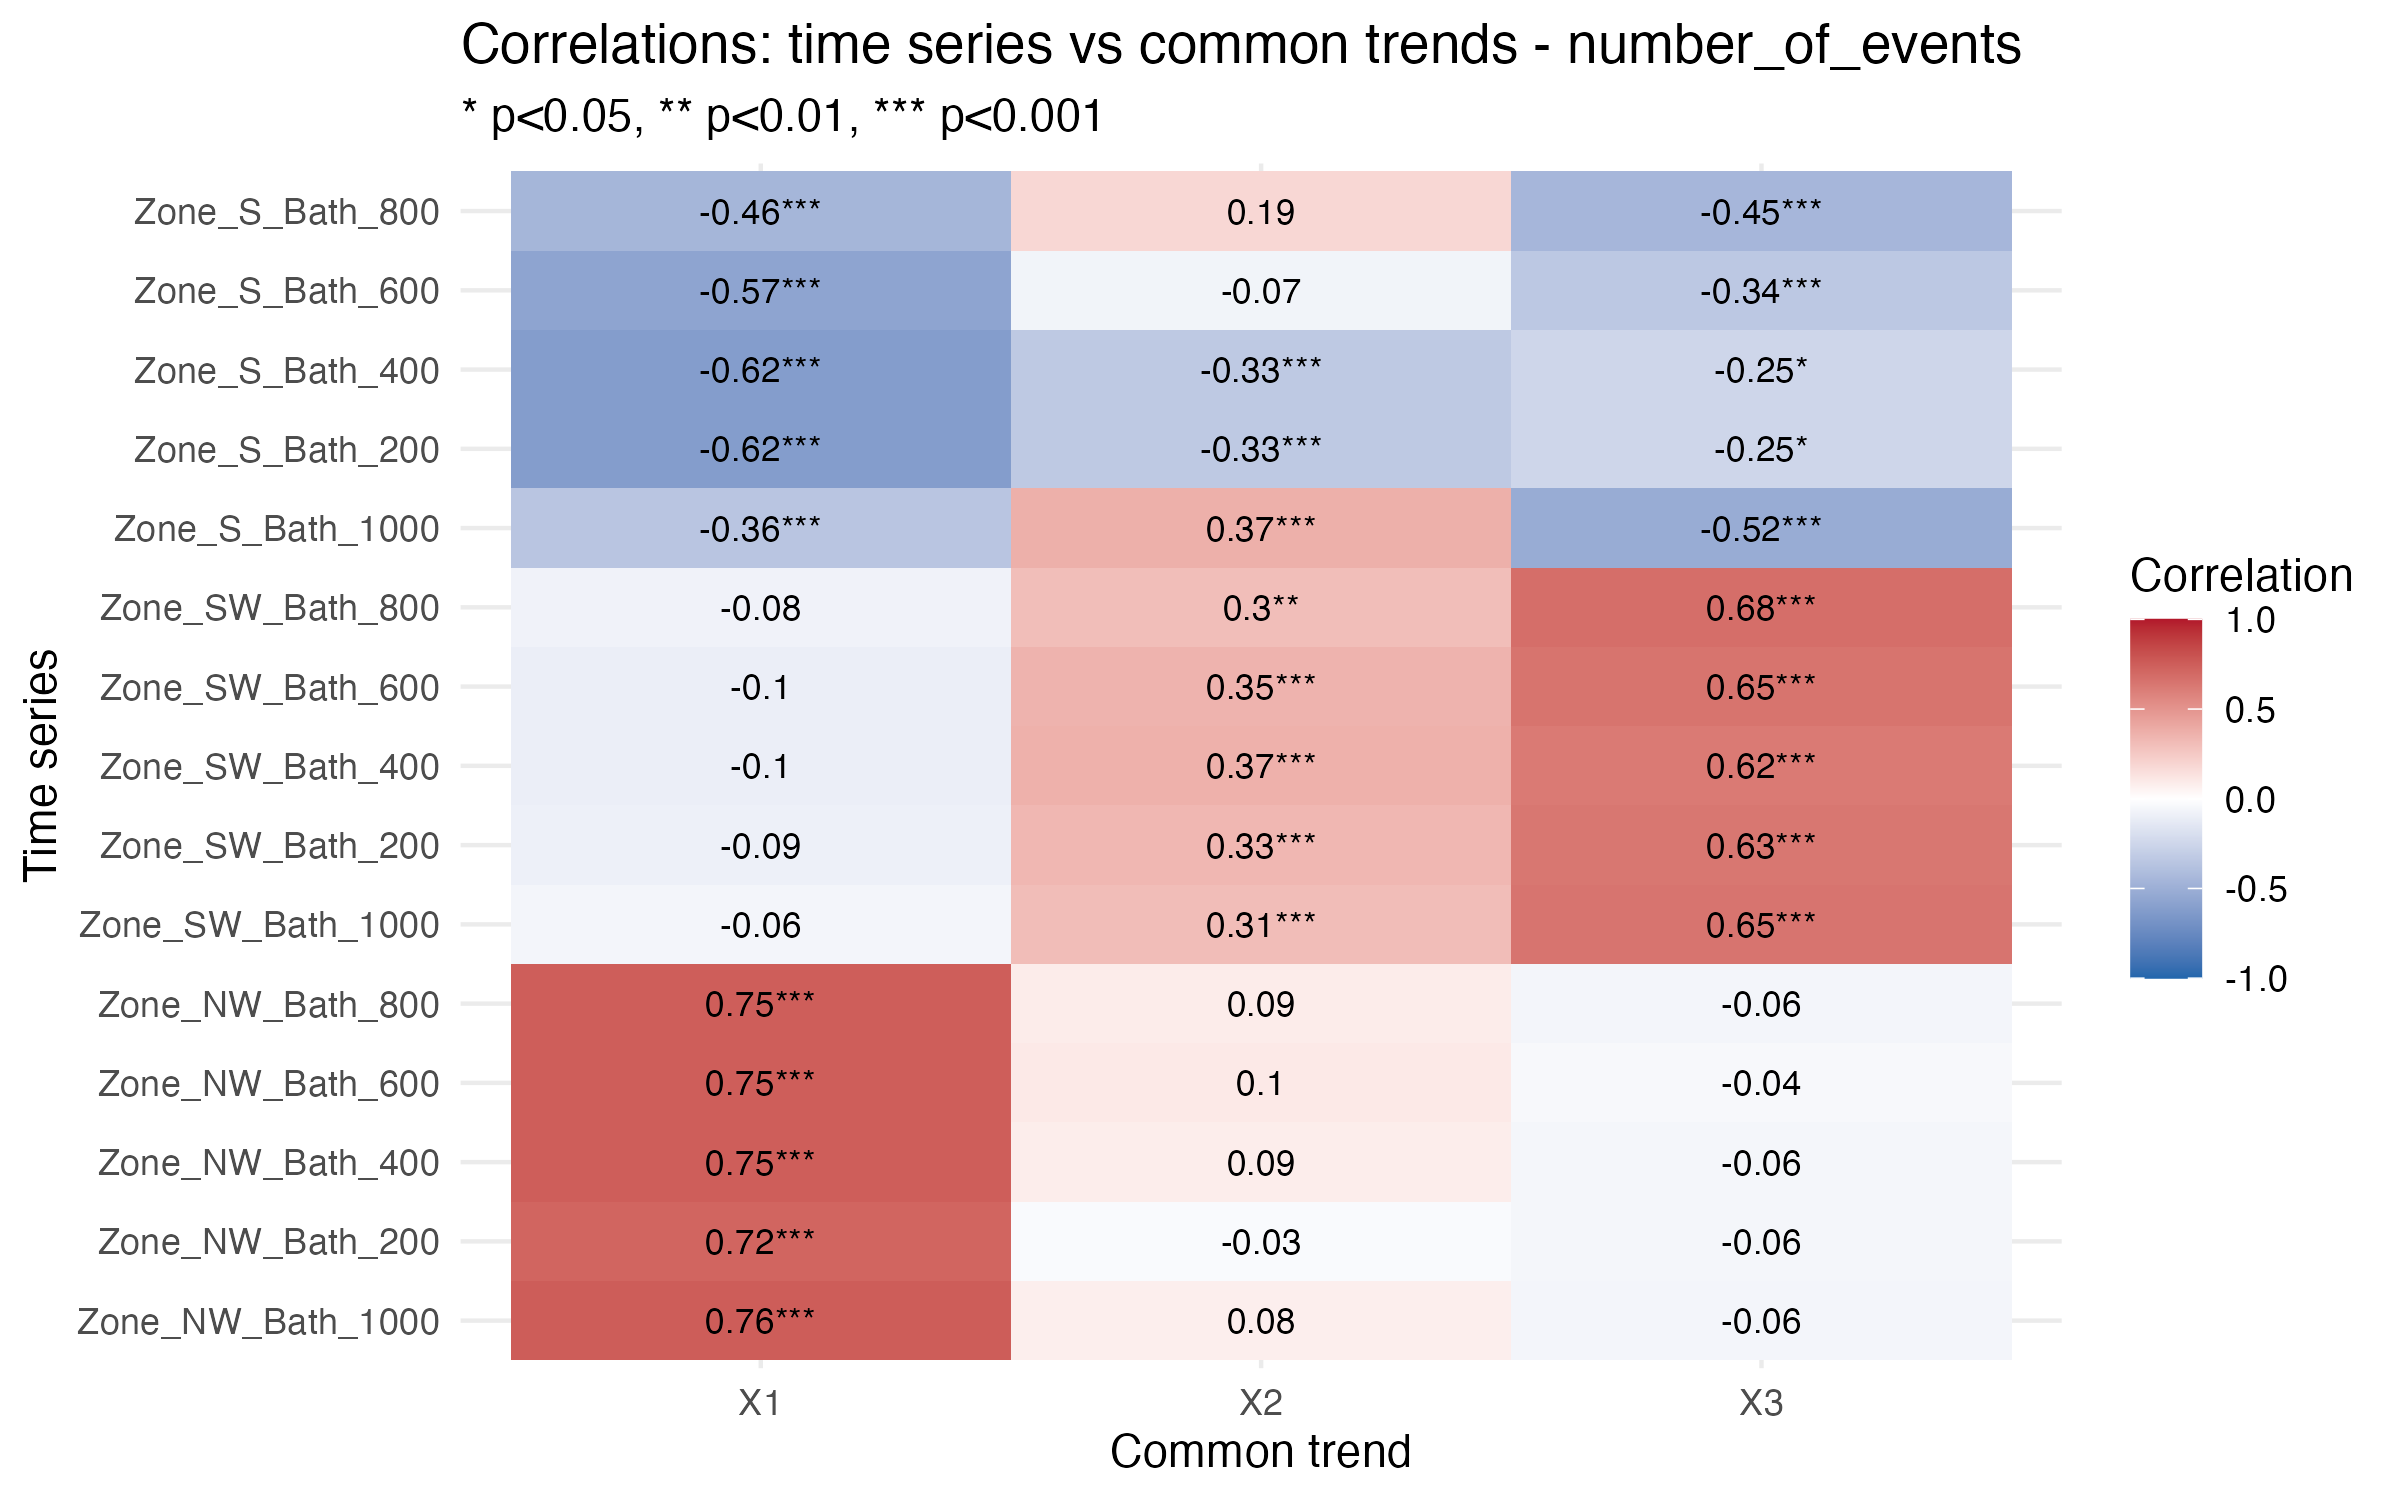

Values plotted in this chart, from the file beside it:
Series, Trend, Correlation, p_value, significant
Zone_NW_Bath_1000, X1, 0.7553, 8.47647301492899e-21, TRUE
Zone_NW_Bath_200, X1, 0.7186, 1.27594586233353e-17, TRUE
Zone_NW_Bath_400, X1, 0.7495, 3.67141622871259e-20, TRUE
Zone_NW_Bath_600, X1, 0.7499, 3.41590889514933e-20, TRUE
Zone_NW_Bath_800, X1, 0.7488, 2.76231400699719e-20, TRUE
Zone_SW_Bath_1000, X1, -0.06288, 0.5025, FALSE
Zone_SW_Bath_200, X1, -0.08999, 0.3498, FALSE
Zone_SW_Bath_400, X1, -0.1013, 0.299, FALSE
Zone_SW_Bath_600, X1, -0.1013, 0.2924, FALSE
Zone_SW_Bath_800, X1, -0.07565, 0.4301, FALSE
Zone_S_Bath_1000, X1, -0.3578, 0.0001434, TRUE
Zone_S_Bath_200, X1, -0.6207, 1.95664275776277e-11, TRUE
Zone_S_Bath_400, X1, -0.6207, 1.95664275776277e-11, TRUE
Zone_S_Bath_600, X1, -0.5707, 4.63399948174807e-10, TRUE
Zone_S_Bath_800, X1, -0.4558, 1.47839687466881e-06, TRUE
Zone_NW_Bath_1000, X2, 0.0767, 0.4345, FALSE
Zone_NW_Bath_200, X2, -0.02889, 0.772, FALSE
Zone_NW_Bath_400, X2, 0.08513, 0.3879, FALSE
Zone_NW_Bath_600, X2, 0.101, 0.3055, FALSE
Zone_NW_Bath_800, X2, 0.08725, 0.3738, FALSE
Zone_SW_Bath_1000, X2, 0.3061, 0.0008339, TRUE
Zone_SW_Bath_200, X2, 0.3331, 0.0003765, TRUE
Zone_SW_Bath_400, X2, 0.3656, 0.0001077, TRUE
Zone_SW_Bath_600, X2, 0.3536, 0.000151, TRUE
Zone_SW_Bath_800, X2, 0.304, 0.001179, TRUE
Zone_S_Bath_1000, X2, 0.3685, 8.72197940306352e-05, TRUE
Zone_S_Bath_200, X2, -0.3325, 0.0009938, TRUE
Zone_S_Bath_400, X2, -0.3325, 0.0009938, TRUE
Zone_S_Bath_600, X2, -0.06893, 0.4934, FALSE
Zone_S_Bath_800, X2, 0.1858, 0.06151, FALSE
Zone_NW_Bath_1000, X3, -0.05888, 0.5488, FALSE
Zone_NW_Bath_200, X3, -0.056, 0.5742, FALSE
Zone_NW_Bath_400, X3, -0.05553, 0.5737, FALSE
Zone_NW_Bath_600, X3, -0.0428, 0.6646, FALSE
Zone_NW_Bath_800, X3, -0.0607, 0.5365, FALSE
Zone_SW_Bath_1000, X3, 0.6487, 3.43421674816292e-15, TRUE
Zone_SW_Bath_200, X3, 0.6347, 9.62096398663015e-14, TRUE
Zone_SW_Bath_400, X3, 0.6228, 7.93814468562085e-13, TRUE
Zone_SW_Bath_600, X3, 0.6509, 1.38429177202994e-14, TRUE
Zone_SW_Bath_800, X3, 0.6755, 4.21787170544314e-16, TRUE
Zone_S_Bath_1000, X3, -0.5208, 7.53269390227886e-09, TRUE
Zone_S_Bath_200, X3, -0.2487, 0.01511, TRUE
Zone_S_Bath_400, X3, -0.2487, 0.01511, TRUE
Zone_S_Bath_600, X3, -0.3408, 0.0004874, TRUE
Zone_S_Bath_800, X3, -0.4513, 1.93567886778005e-06, TRUE
